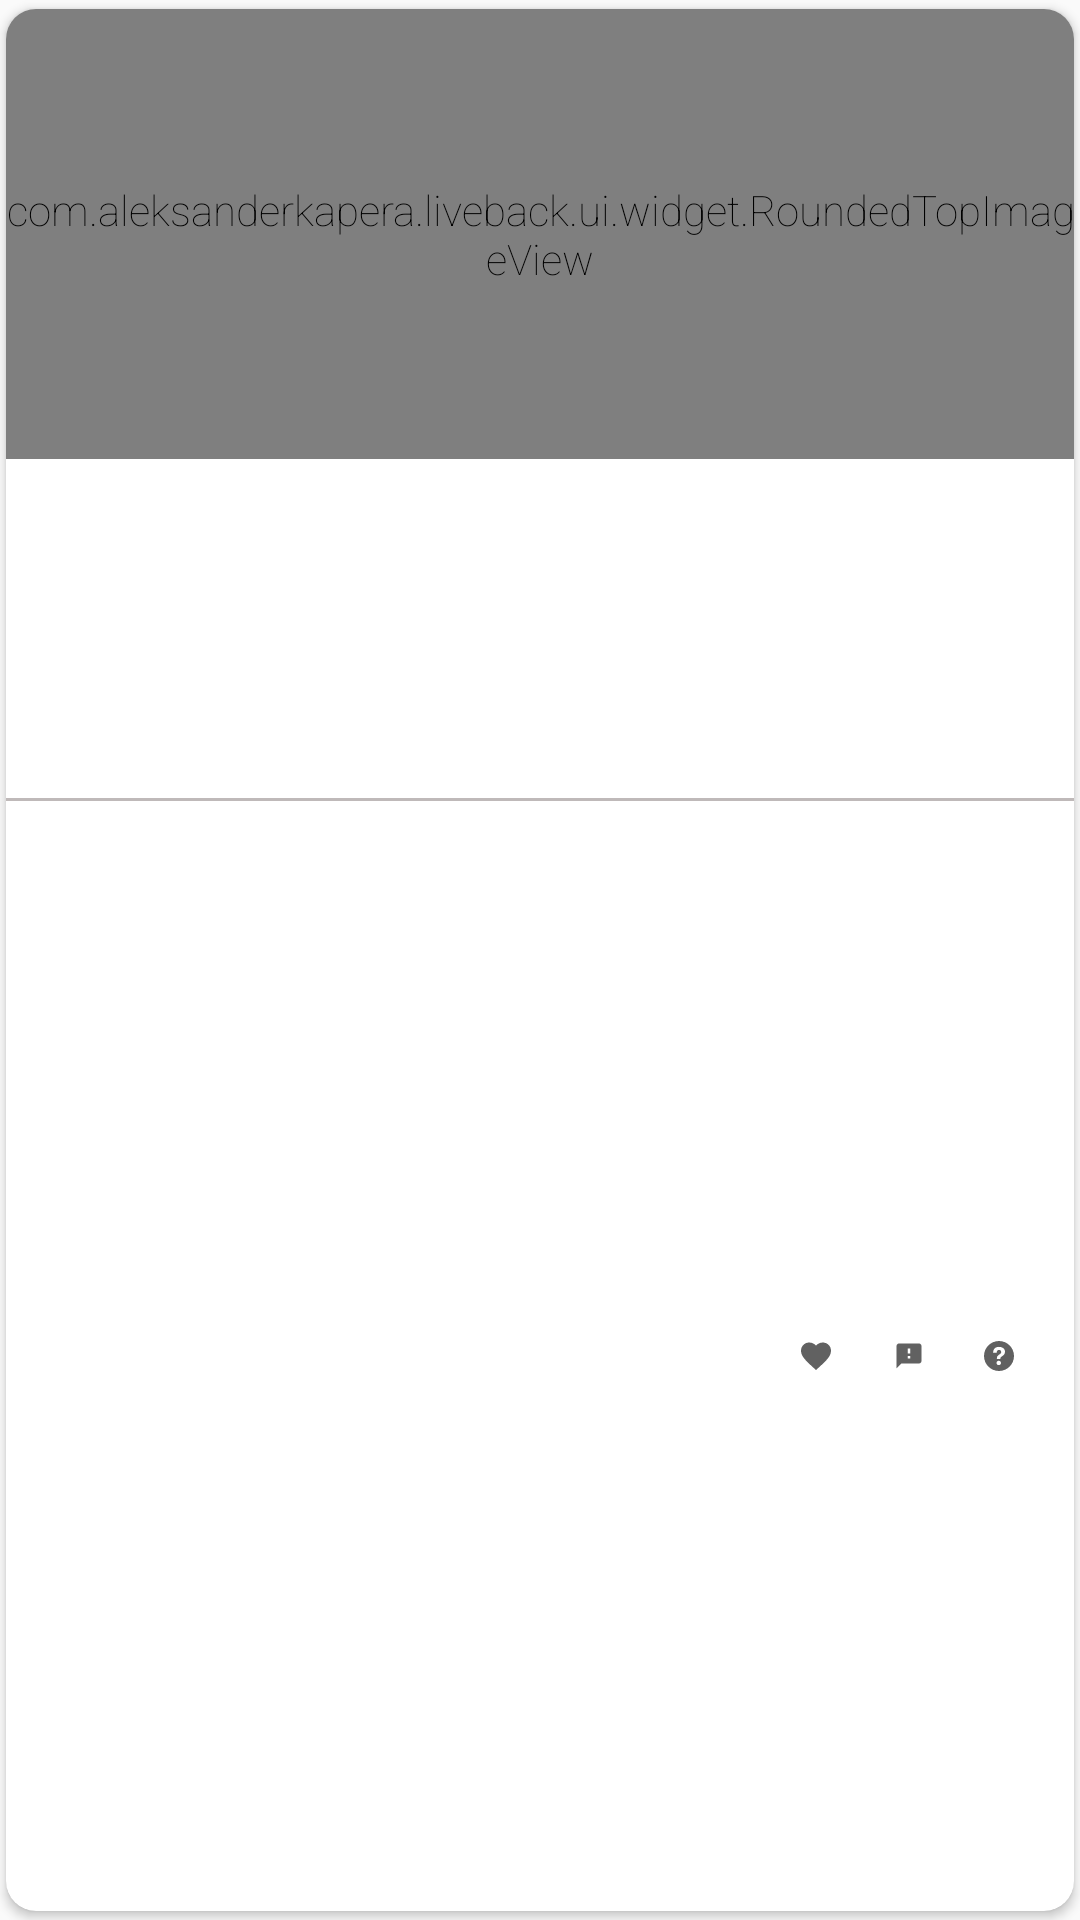

Layout XML and referenced resources for this Android screen:
<!-- AndroidManifest.xml: application theme AppTheme.NoActionBar -->
<!-- res/layout/card_main.xml -->
<?xml version="1.0" encoding="utf-8"?>
<android.support.v7.widget.CardView xmlns:android="http://schemas.android.com/apk/res/android"
    xmlns:app="http://schemas.android.com/apk/res-auto"
    xmlns:tools="http://schemas.android.com/tools"
    android:layout_width="match_parent"
    android:layout_height="wrap_content"
    android:layout_marginBottom="@dimen/spacing12"
    android:layout_marginTop="@dimen/spacing4"
    app:cardCornerRadius="10dp"
    app:cardPreventCornerOverlap="false"
    app:cardUseCompatPadding="true">

    <android.support.constraint.ConstraintLayout
        android:layout_width="match_parent"
        android:layout_height="match_parent">

        <com.aleksanderkapera.liveback.ui.widget.RoundedTopImageView
            android:id="@+id/cardMain_image_background"
            android:layout_width="match_parent"
            android:layout_height="@dimen/card_image_height"
            android:scaleType="centerCrop"
            android:visibility="visible"
            app:layout_constraintEnd_toEndOf="parent"
            app:layout_constraintStart_toStartOf="parent"
            app:layout_constraintTop_toTopOf="parent" />

        <android.support.constraint.Guideline
            android:id="@+id/cardMain_guideline_horizontal"
            android:layout_width="wrap_content"
            android:layout_height="wrap_content"
            android:orientation="horizontal"
            app:layout_constraintGuide_begin="@dimen/card_guide_offset" />

        <android.support.constraint.Guideline
            android:id="@+id/cardMain_guideline_vertical"
            android:layout_width="wrap_content"
            android:layout_height="wrap_content"
            android:orientation="vertical"
            app:layout_constraintGuide_begin="@dimen/spacing16" />

        <ImageView
            android:id="@+id/cardMain_image_profile"
            android:layout_width="@dimen/card_profile_size"
            android:layout_height="@dimen/card_profile_size"
            android:layout_marginStart="@dimen/spacing16"
            app:layout_constraintStart_toStartOf="parent"
            app:layout_constraintTop_toTopOf="@+id/cardMain_guideline_horizontal" />

        <TextView
            android:id="@+id/cardMain_text_name"
            android:layout_width="wrap_content"
            android:layout_height="wrap_content"
            android:layout_centerVertical="true"
            android:layout_marginStart="8dp"
            android:layout_marginTop="8dp"
            android:fontFamily="sans-serif-light"
            android:textSize="@dimen/text18"
            app:layout_constraintStart_toEndOf="@+id/cardMain_image_profile"
            app:layout_constraintTop_toBottomOf="@+id/cardMain_image_background"
            tools:text="Mari Sheibley" />

        <TextView
            android:id="@+id/cardMain_text_date"
            android:layout_width="wrap_content"
            android:layout_height="0dp"
            android:layout_marginEnd="@dimen/spacing8"
            android:gravity="center"
            android:textColor="@color/darkGrey"
            android:textSize="12sp"
            app:layout_constraintBottom_toBottomOf="@+id/cardMain_text_name"
            app:layout_constraintEnd_toEndOf="parent"
            app:layout_constraintTop_toTopOf="@+id/cardMain_text_name"
            tools:text="24 Nov 2018" />

        <TextView
            android:id="@+id/cardMain_text_title"
            android:layout_width="wrap_content"
            android:layout_height="wrap_content"
            android:layout_marginTop="@dimen/spacing16"
            android:textSize="16sp"
            android:textStyle="bold"
            app:layout_constraintStart_toStartOf="@+id/cardMain_guideline_vertical"
            app:layout_constraintTop_toBottomOf="@+id/cardMain_image_profile"
            tools:text="The Glossary of Telescopes" />

        <TextView
            android:id="@+id/cardMain_text_description"
            android:layout_width="0dp"
            android:layout_height="wrap_content"
            android:layout_marginEnd="@dimen/spacing16"
            android:layout_marginTop="@dimen/spacing8"
            android:textSize="@dimen/text12"
            app:layout_constraintEnd_toEndOf="parent"
            app:layout_constraintStart_toStartOf="@+id/cardMain_guideline_vertical"
            app:layout_constraintTop_toBottomOf="@id/cardMain_text_title"
            tools:text="Buying the right telescope to take your love of astronomy to the next level is a big homework like this, you will find just the right telescope for this next big step in the evolution of your passion for astronomy." />

        <View
            android:id="@+id/cardMain_line_divider"
            android:layout_width="0dp"
            android:layout_height="1dp"
            android:layout_marginTop="@dimen/spacing16"
            android:background="@color/lightGrey"
            app:layout_constraintEnd_toEndOf="parent"
            app:layout_constraintStart_toStartOf="parent"
            app:layout_constraintTop_toBottomOf="@+id/cardMain_text_description" />

        <TextView
            android:id="@+id/cardMain_text_category"
            android:layout_width="wrap_content"
            android:layout_height="wrap_content"
            android:layout_marginBottom="@dimen/spacing8"
            android:layout_marginTop="@dimen/spacing8"
            android:fontFamily="sans-serif-black"
            android:textAllCaps="true"
            android:textColor="@color/categoryBlue"
            android:textSize="@dimen/text12"
            android:textStyle="bold"
            app:layout_constraintBottom_toBottomOf="parent"
            app:layout_constraintStart_toStartOf="@+id/cardMain_guideline_vertical"
            app:layout_constraintTop_toBottomOf="@+id/cardMain_line_divider"
            tools:text="Presentation" />

        <TextView
            android:id="@+id/cardMain_text_favourite"
            style="@style/CardIconText"
            android:drawableStart="@drawable/ic_heart_grey"
            app:layout_constraintBottom_toBottomOf="@+id/cardMain_text_category"
            app:layout_constraintEnd_toStartOf="@+id/cardMain_text_feedback"
            app:layout_constraintTop_toTopOf="@+id/cardMain_text_category"
            tools:text="164" />

        <TextView
            android:id="@+id/cardMain_text_feedback"
            style="@style/CardIconText"
            android:drawableStart="@drawable/ic_feedback_grey"
            app:layout_constraintBottom_toBottomOf="@+id/cardMain_text_favourite"
            app:layout_constraintEnd_toStartOf="@+id/cardMain_text_vote"
            app:layout_constraintTop_toTopOf="@+id/cardMain_text_favourite"
            tools:text="31" />

        <TextView
            android:id="@+id/cardMain_text_vote"
            style="@style/CardIconText"
            android:drawableStart="@drawable/ic_questionmark_grey"
            app:layout_constraintBottom_toBottomOf="@+id/cardMain_text_feedback"
            app:layout_constraintEnd_toEndOf="parent"
            app:layout_constraintTop_toTopOf="@+id/cardMain_text_feedback"
            tools:text="82" />
    </android.support.constraint.ConstraintLayout>
</android.support.v7.widget.CardView>
<!-- resources referenced by this layout -->
<resources>
  <color name="categoryBlue">#0876C4</color>
  <color name="darkGrey">#616161</color>
  <color name="lightGrey">#bfb9b9</color>
  <dimen name="card_guide_offset">110dp</dimen>
  <dimen name="card_image_height">150dp</dimen>
  <dimen name="card_profile_size">75dp</dimen>
  <dimen name="spacing12">12dp</dimen>
  <dimen name="spacing16">16dp</dimen>
  <dimen name="spacing4">4dp</dimen>
  <dimen name="spacing8">8dp</dimen>
  <dimen name="text12">12sp</dimen>
  <dimen name="text18">18sp</dimen>
  <!-- drawable ic_feedback_grey (drawable) -->
  <?xml version="1.0" encoding="utf-8"?>
  <vector xmlns:android="http://schemas.android.com/apk/res/android"
      android:width="10dp"
      android:height="10dp"
      android:viewportWidth="10"
      android:viewportHeight="10">
  
      <path
          android:fillType="evenOdd"
          android:strokeWidth="1"
          android:pathData="M0,0 L10,0 L10,10 L0,10 Z" />
      <path
          android:fillColor="@color/darkGrey"
          android:strokeWidth="1"
          android:pathData="M8.33333,0.833333 L1.66667,0.833333 C1.20833,0.833333,0.8375,1.20833,0.8375,1.66667 L0.833333,9.16667 L2.5,7.5 L8.33333,7.5 C8.79167,7.5,9.16667,7.125,9.16667,6.66667 L9.16667,1.66667 C9.16667,1.20833,8.79167,0.833333,8.33333,0.833333 Z M5.41667,5.83333 L4.58333,5.83333 L4.58333,5 L5.41667,5 L5.41667,5.83333 Z M5.41667,4.16667 L4.58333,4.16667 L4.58333,2.5 L5.41667,2.5 L5.41667,4.16667 Z" />
  </vector>
  <!-- drawable ic_heart_grey (drawable) -->
  <?xml version="1.0" encoding="utf-8"?>
  <vector xmlns:android="http://schemas.android.com/apk/res/android"
      android:width="12dp"
      android:height="12dp"
      android:viewportWidth="24"
      android:viewportHeight="24">
  
      <path
          android:pathData="M0,0 L24,0 L24,24 L0,24 Z" />
      <path
          android:fillColor="@color/darkGrey"
          android:pathData="M12,21.35 L10.55,20.03 C5.4,15.36,2,12.28,2,8.5 C2,5.42,4.42,3,7.5,3 C9.24,3,10.91,3.81,12,5.09 C13.09,3.81,14.76,3,16.5,3 C19.58,3,22,5.42,22,8.5 C22,12.28,18.6,15.36,13.45,20.04 L12,21.35 Z" />
  </vector>
  <style name="CardIconText">
          <item name="android:layout_width">wrap_content</item>
          <item name="android:layout_height">0dp</item>
          <item name="android:gravity">center_vertical</item>
          <item name="android:layout_marginRight">@dimen/spacing16</item>
          <item name="android:drawablePadding">@dimen/spacing4</item>
          <item name="android:includeFontPadding">false</item>
          <item name="android:textSize">@dimen/text12</item>
      </style>
  <style name="AppTheme.NoActionBar">
          <item name="windowActionBar">false</item>
          <item name="windowNoTitle">true</item>
      </style>
</resources>
